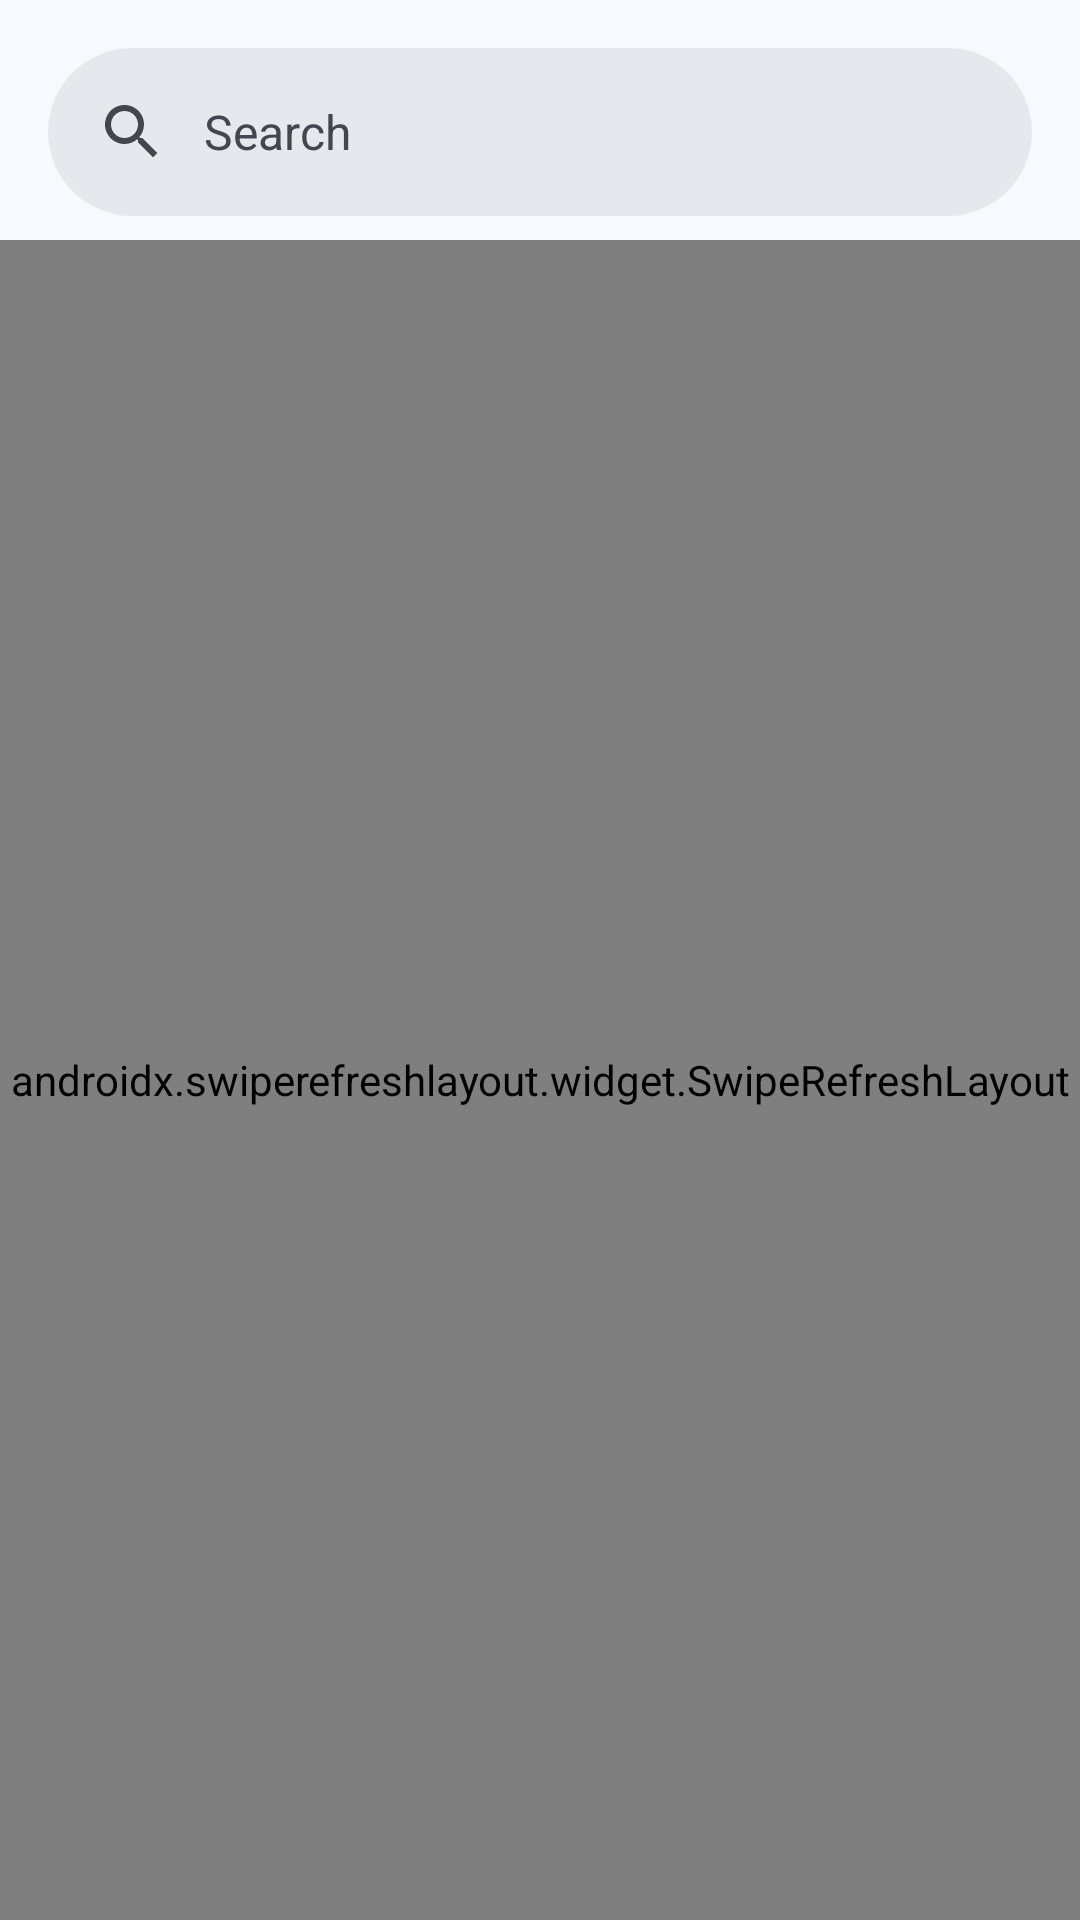

The Android layout XML behind this screen, and the referenced resources:
<!-- AndroidManifest.xml: application theme Theme.DicodingEvent -->
<!-- res/layout/fragment_finished.xml -->
<?xml version="1.0" encoding="utf-8"?>
<androidx.constraintlayout.widget.ConstraintLayout xmlns:android="http://schemas.android.com/apk/res/android"
    xmlns:app="http://schemas.android.com/apk/res-auto"
    xmlns:tools="http://schemas.android.com/tools"
    android:layout_width="match_parent"
    android:layout_height="match_parent"
    tools:context=".ui.finished.FinishedFragment">

    
    <com.google.android.material.search.SearchBar
        android:id="@+id/searchBar"
        android:layout_width="0dp"
        android:layout_height="wrap_content"
        android:hint="@string/search_hint"
        app:layout_constraintEnd_toEndOf="parent"
        app:layout_constraintStart_toStartOf="parent"
        app:layout_constraintTop_toTopOf="parent" />

    
    <com.google.android.material.search.SearchView
        android:id="@+id/searchView"
        android:layout_width="match_parent"
        android:layout_height="match_parent"
        app:layout_constraintTop_toBottomOf="@id/searchBar"
        app:layout_constraintStart_toStartOf="parent"
        app:layout_constraintEnd_toEndOf="parent" />

    <androidx.swiperefreshlayout.widget.SwipeRefreshLayout
        android:id="@+id/swipeRefreshLayout"
        android:layout_width="0dp"
        android:layout_height="0dp"
        android:layout_marginTop="8dp"
        app:layout_constraintBottom_toBottomOf="parent"
        app:layout_constraintEnd_toEndOf="parent"
        app:layout_constraintStart_toStartOf="parent"
        app:layout_constraintTop_toBottomOf="@+id/searchBar">

        <androidx.recyclerview.widget.RecyclerView
            android:id="@+id/rvFinished"
            android:layout_width="0dp"
            android:layout_height="0dp"
            android:layout_marginTop="8dp"
            app:layout_constraintBottom_toBottomOf="parent"
            app:layout_constraintEnd_toEndOf="parent"
            app:layout_constraintStart_toStartOf="parent"
            app:layout_constraintTop_toBottomOf="@id/searchBar" />

    </androidx.swiperefreshlayout.widget.SwipeRefreshLayout>

    
    <ProgressBar
        android:id="@+id/progressBar"
        style="@android:style/Widget.ProgressBar.Inverse"
        android:layout_width="wrap_content"
        android:layout_height="wrap_content"
        android:visibility="gone"
        app:layout_constraintBottom_toBottomOf="parent"
        app:layout_constraintEnd_toEndOf="parent"
        app:layout_constraintStart_toStartOf="parent"
        app:layout_constraintTop_toTopOf="parent" />

    <TextView
        android:id="@+id/tv_finished_no_data"
        android:layout_width="wrap_content"
        android:layout_height="wrap_content"
        android:text="@string/no_data_finished"
        android:fontFamily="@font/poppins"
        android:textSize="24sp"
        android:visibility="gone"
        android:textAlignment="center"
        app:layout_constraintBottom_toBottomOf="parent"
        app:layout_constraintEnd_toEndOf="parent"
        app:layout_constraintStart_toStartOf="parent"
        app:layout_constraintTop_toTopOf="parent" />

</androidx.constraintlayout.widget.ConstraintLayout>
<!-- resources referenced by this layout -->
<resources>
  <string name="no_data_finished">Data %1$s tidak ditemukan</string>
  <string name="search_hint">Search</string>
  <color name="md_theme_primary">#2D628B</color>
  <color name="md_theme_onPrimary">#FFFFFF</color>
  <color name="md_theme_primaryContainer">#CDE5FF</color>
  <color name="md_theme_onPrimaryContainer">#0A4A72</color>
  <color name="md_theme_secondary">#51606F</color>
  <color name="md_theme_onSecondary">#FFFFFF</color>
  <color name="md_theme_secondaryContainer">#D4E4F6</color>
  <color name="md_theme_onSecondaryContainer">#394857</color>
  <color name="md_theme_tertiary">#67587A</color>
  <color name="md_theme_onTertiary">#FFFFFF</color>
  <color name="md_theme_tertiaryContainer">#EDDCFF</color>
  <color name="md_theme_onTertiaryContainer">#4F4061</color>
  <color name="md_theme_error">#BA1A1A</color>
  <color name="md_theme_onError">#FFFFFF</color>
  <color name="md_theme_errorContainer">#FFDAD6</color>
  <color name="md_theme_onErrorContainer">#93000A</color>
  <color name="md_theme_background">#F7F9FF</color>
  <color name="md_theme_onBackground">#181C20</color>
  <color name="md_theme_surface">#F7F9FF</color>
  <color name="md_theme_onSurface">#181C20</color>
  <color name="md_theme_surfaceVariant">#DEE3EB</color>
  <color name="md_theme_onSurfaceVariant">#42474E</color>
  <color name="md_theme_outline">#72787E</color>
  <color name="md_theme_outlineVariant">#C2C7CF</color>
  <color name="md_theme_inverseSurface">#2D3135</color>
  <color name="md_theme_inverseOnSurface">#EEF1F6</color>
  <color name="md_theme_inversePrimary">#9ACBFA</color>
  <color name="md_theme_primaryFixed">#CDE5FF</color>
  <color name="md_theme_onPrimaryFixed">#001D32</color>
  <color name="md_theme_primaryFixedDim">#9ACBFA</color>
  <color name="md_theme_onPrimaryFixedVariant">#0A4A72</color>
  <color name="md_theme_secondaryFixed">#D4E4F6</color>
  <color name="md_theme_onSecondaryFixed">#0D1D2A</color>
  <color name="md_theme_secondaryFixedDim">#B9C8DA</color>
  <color name="md_theme_onSecondaryFixedVariant">#394857</color>
  <color name="md_theme_tertiaryFixed">#EDDCFF</color>
  <color name="md_theme_onTertiaryFixed">#221533</color>
  <color name="md_theme_tertiaryFixedDim">#D2BFE7</color>
  <color name="md_theme_onTertiaryFixedVariant">#4F4061</color>
  <color name="md_theme_surfaceDim">#D7DADF</color>
  <color name="md_theme_surfaceBright">#F7F9FF</color>
  <color name="md_theme_surfaceContainerLowest">#FFFFFF</color>
  <color name="md_theme_surfaceContainerLow">#F1F4F9</color>
  <color name="md_theme_surfaceContainer">#EBEEF3</color>
  <color name="md_theme_surfaceContainerHigh">#E6E8EE</color>
  <color name="md_theme_surfaceContainerHighest">#E0E2E8</color>
  <style name="CustomAppBar" parent="Widget.MaterialComponents.Toolbar">
          <item name="titleTextAppearance">@style/CustomAppBarTitle</item>
          <item name="subtitleTextAppearance">@style/CustomAppBarSubtitle</item>
      </style>
  <style name="CustomAppBarTitle" parent="TextAppearance.Material3.TitleLarge">
          <item name="fontFamily">@font/roboto_bold</item>
      </style>
  <style name="CustomAppBarSubtitle" parent="TextAppearance.Material3.BodyMedium">
          <item name="fontFamily">@font/roboto</item>
      </style>
</resources>
